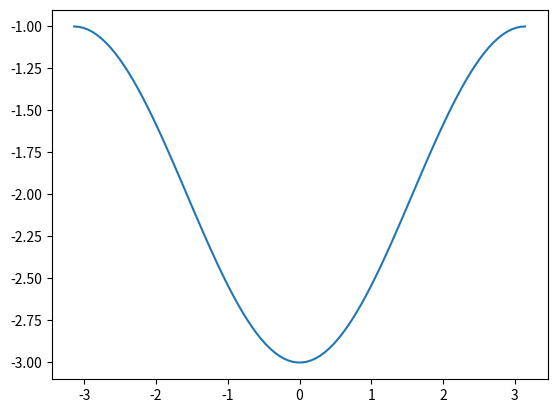

Reproduce this figure in Python.

"""
10/08/19
Laplace 1D
"""

import numpy as np
import matplotlib.pyplot as plt

a = -1
b = 1
nx = 100
#dx = (b-a)/nx
x = np.linspace(-np.pi,np.pi,nx)
dx = x[3]-x[2]
k = dx**-2
#x = np.array([range(a,b,dx)])

A = np.zeros((nx,nx))
T = np.zeros((nx,1))
B = np.cos(x)

A[0,0] = 1
A[nx-1,nx-1] = 1

#B[0,0] = 100
#B[nx-1,0] = 20

for i in range(1,nx-1,1):
    A[i,i] = -2*k
    A[i,i-1] = k
    A[i,i+1] = k      
    
T = np.dot(np.linalg.inv(A),B)

plt.plot(x,T)
plt.show()